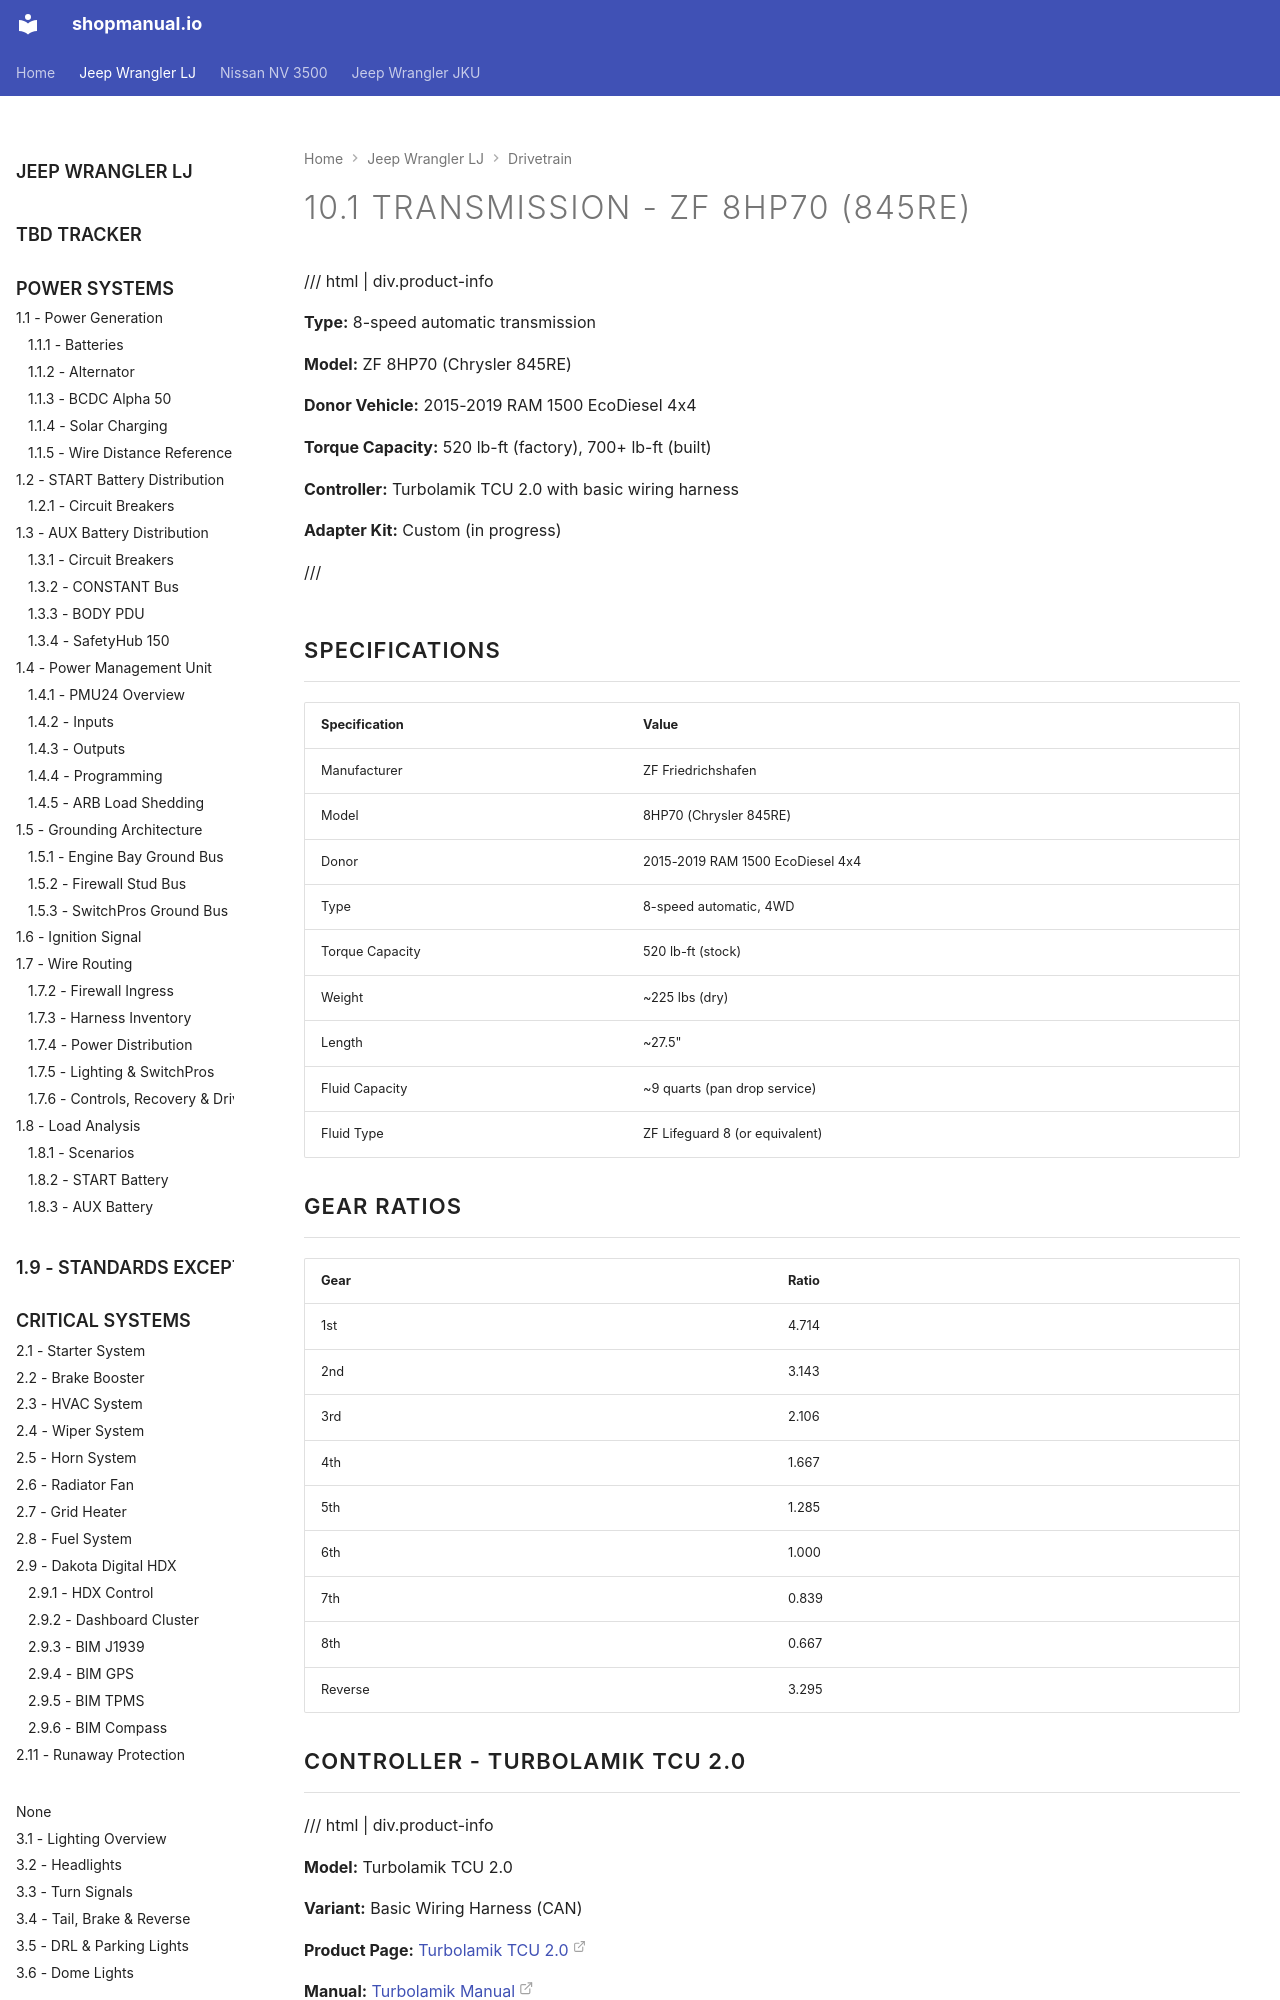

repository: sob/shopmanual.io · page: jeep_lj/10-drivetrain/01-transmission/index.html · generator: mkdocs

---
hide:
  - toc
tags:
  - product-details
  - drivetrain
  - transmission
  - 8hp70
---

# 10.1 Transmission - ZF 8HP70 (845RE) {#transmission}

/// html | div.product-info

**Type:** 8-speed automatic transmission

**Model:** ZF 8HP70 (Chrysler 845RE)

**Donor Vehicle:** 2015-2019 RAM 1500 EcoDiesel 4x4

**Torque Capacity:** 520 lb-ft (factory), 700+ lb-ft (built)

**Controller:** Turbolamik TCU 2.0 with basic wiring harness

**Adapter Kit:** Custom (in progress)

///

## Specifications

| Specification    | Value                          |
| :--------------- | :----------------------------- |
| Manufacturer     | ZF Friedrichshafen             |
| Model            | 8HP70 (Chrysler 845RE)         |
| Donor            | 2015-2019 RAM 1500 EcoDiesel 4x4 |
| Type             | 8-speed automatic, 4WD         |
| Torque Capacity  | 520 lb-ft (stock)              |
| Weight           | ~225 lbs (dry)                 |
| Length           | ~27.5"                         |
| Fluid Capacity   | ~9 quarts (pan drop service)   |
| Fluid Type       | ZF Lifeguard 8 (or equivalent) |

## Gear Ratios

| Gear    | Ratio  |
| :------ | :----- |
| 1st     | 4.714  |
| 2nd     | 3.143  |
| 3rd     | 2.106  |
| 4th     | 1.667  |
| 5th     | 1.285  |
| 6th     | 1.000  |
| 7th     | 0.839  |
| 8th     | 0.667  |
| Reverse | 3.295  |

## Controller - Turbolamik TCU 2.0

/// html | div.product-info

**Model:** Turbolamik TCU 2.0

**Variant:** Basic Wiring Harness (CAN)

**Product Page:** [Turbolamik TCU 2.0][turbolamik]

**Manual:** [Turbolamik Manual][turbolamik-manual]

///

| Specification      | Value                                    |
| :----------------- | :--------------------------------------- |
| Supported Trans    | 8HP45, 8HP50, 8HP55, 8HP70, 8HP75, 8HP90, 8HP95 (Gen1/Gen2/Gen3) |
| Shift Speed        | 50-150ms                                 |
| Drive Modes        | 8 configurable (Street, Race, Offroad, etc.) |
| CAN Protocols      | ECUMaster, Haltech, AEM, Motec, MaxxECU, etc. |
| Transbrake         | Yes                                      |
| Virtual Clutch     | Yes                                      |
| Price              | ~€1,880 (~$2,000) with basic harness     |

**Why Turbolamik over MaxxECU:**

- Supports all 8HP generations (MaxxECU is Gen1 only)
- Works standalone with Cummins ECM (no torque reduction dependency)
- Proven ECUMaster CAN integration (compatible with PMU24)
- 10+ years development, not beta

## Electrical Requirements
